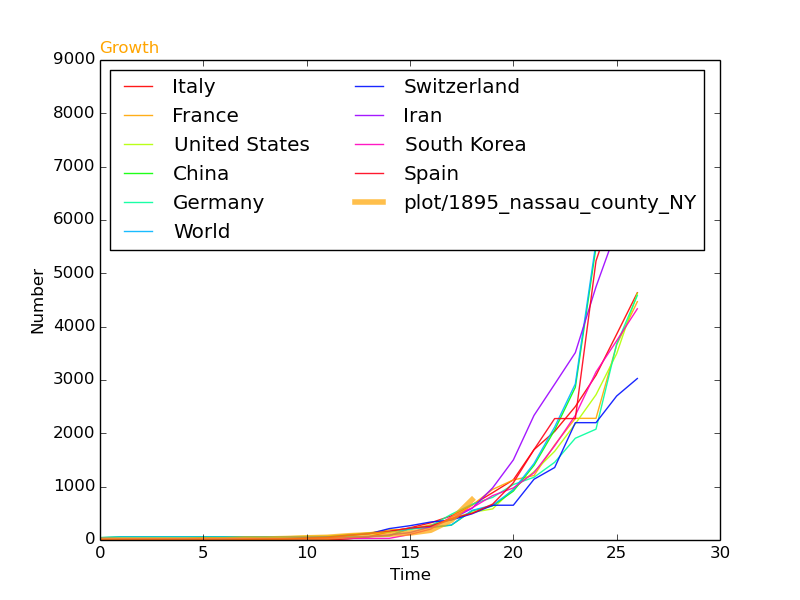

Values plotted in this chart, from the file beside it:
, SantaClara, Start, 0, 0, 0, 1, 1, 4, 5, 19, 19, 28, 41, 51, 79, 98, 109, 131, 183, 372, 754, , 
34677, Germany, 48, 16, 16, 16, 16, 16, 16, 16, 16, 17, 27, 46, 48, 79, 130, 159, 196, 262, 482, 670, 799, 1040
35154, France, 48, 12, 12, 12, 12, 12, 12, 12, 12, 14, 18, 38, 57, 100, 130, 191, 204, 285, 377, 653, 949, 1126
35226, Iran, 42, 0, 0, 0, 0, 0, 0, 0, 0, 2, 5, 18, 28, 43, 61, 95, 139, 245, 388, 593, 978, 1501
45413, South Korea, 36, 19, 23, 24, 24, 25, 27, 28, 28, 28, 28, 28, 29, 30, 31, 31, 104, 204, 433, 602, 833, 977
57105, Italy, 40, 3, 3, 3, 3, 3, 3, 3, 3, 3, 3, 3, 3, 20, 62, 155, 229, 322, 453, 655, 888, 1128
83121, United States, 50, 13, 13, 15, 15, 15, 51, 51, 57, 58, 60, 68, 74, 98, 118, 149, 217, 262, 402, 518, 583, 959
83520, Spain, 49, 2, 2, 2, 2, 2, 2, 2, 6, 13, 15, 32, 45, 84, 120, 165, 222, 259, 400, 500, 673, 1073
86857, World, 4, 44, 59, 59, 59, 59, 59, 59, 59, 59, 60, 60, 61, 61, 66, 83, 219, 239, 282, 555, 653, 941
90196, China, 4, 44, 59, 59, 59, 59, 59, 59, 59, 59, 59, 59, 59, 59, 63, 80, 216, 235, 278, 547, 639, 916
123228, Switzerland, 52, 0, 0, 0, 0, 1, 1, 8, 8, 18, 27, 42, 56, 90, 114, 214, 268, 337, 374, 491, 652, 652
